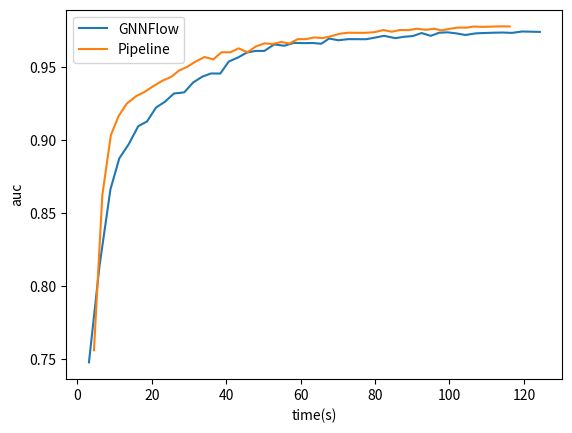

Write Python code to recreate this figure. (Note: this script raises an exception after producing the figure.)
import matplotlib.pyplot as plt
from scipy.signal import savgol_filter

# 示例数据
y1 = [0.7475054860115051, 0.8134389519691467, 0.8661423921585083, 0.8874474167823792, 0.8971476554870605, 0.9095746278762817, 0.9127955436706543, 0.9223772287368774, 0.9263902902603149, 0.9319685697555542, 0.9327609539031982, 0.9395160675048828, 0.9435553550720215, 0.9457331299781799, 0.9456814527511597, 0.9539593458175659, 0.9566447138786316, 0.9600701928138733, 0.961207389831543, 0.961219310760498, 0.9656267166137695, 0.9647637605667114, 0.9667479991912842, 0.9665465354919434, 0.9666349291801453, 0.9661250114440918, 0.9697049856185913, 0.9685212969779968, 0.9692920446395874, 0.96925950050354, 0.9692325592041016, 0.9702886343002319, 0.9715678691864014, 0.9699563980102539, 0.9709230661392212, 0.9713723659515381, 0.9734687209129333, 0.9715523719787598, 0.973697304725647, 0.9739593267440796, 0.9731742143630981, 0.9721323847770691, 0.9732493758201599, 0.9735063314437866, 0.9737027883529663, 0.9738204479217529, 0.9735777378082275, 0.974539041519165, 0.9744167327880859, 0.9742454290390015]
x1 = [3.1418166160583496, 5.964349985122681, 8.909375667572021, 11.288636922836304, 13.814565420150757, 16.387798309326172, 18.74594211578369, 21.174751043319702, 23.587980270385742, 25.96347427368164, 28.73765540122986, 31.12152075767517, 33.59225296974182, 35.94890904426575, 38.42287349700928, 40.71676826477051, 43.162076234817505, 45.54236888885498, 47.88604760169983, 50.27756857872009, 52.86811351776123, 55.64393067359924, 58.21916604042053, 60.844398975372314, 63.23027682304382, 65.55032873153687, 67.65184545516968, 70.18141078948975, 72.78098964691162, 75.18375730514526, 77.60484147071838, 79.87484216690063, 82.43501853942871, 85.46640682220459, 87.77140641212463, 90.07471346855164, 92.5238528251648, 94.95184659957886, 97.23625254631042, 99.52978777885437, 101.99144959449768, 104.27836513519287, 107.02782130241394, 109.38043904304504, 111.86252236366272, 114.28527355194092, 116.78659129142761, 119.50363254547119, 121.75080919265747, 124.2774076461792]
y2 = [0.7558175325393677, 0.8622879981994629, 0.9034221768379211, 0.9165529012680054, 0.9251185655593872, 0.9301984310150146, 0.933010995388031, 0.9371980428695679, 0.9408709406852722, 0.9434203505516052, 0.947674036026001, 0.9501987099647522, 0.9540358781814575, 0.9570292234420776, 0.9553890228271484, 0.960273265838623, 0.960282027721405, 0.9629701972007751, 0.9603040218353271, 0.9642537832260132, 0.9663869738578796, 0.9659578204154968, 0.9673120975494385, 0.9662883281707764, 0.9693182110786438, 0.9692651033401489, 0.9704564809799194, 0.9700431823730469, 0.9713132977485657, 0.9730026721954346, 0.9737147092819214, 0.9736224412918091, 0.9736305475234985, 0.9740866422653198, 0.9755397439002991, 0.9743759632110596, 0.9755541086196899, 0.9754674434661865, 0.9764336943626404, 0.9757048487663269, 0.9764087200164795, 0.9752940535545349, 0.9763912558555603, 0.9772237539291382, 0.9771835803985596, 0.9779213666915894, 0.9777145981788635, 0.9779038429260254, 0.9780591130256653, 0.9779865741729736]
x2 = [4.489468097686768, 6.737579584121704, 9.030954837799072, 11.11675214767456, 13.326087474822998, 15.838558197021484, 18.038270473480225, 20.526294231414795, 22.961153984069824, 25.249308586120605, 27.31272006034851, 29.453993320465088, 31.88307476043701, 34.21681571006775, 36.56238865852356, 38.74372935295105, 41.14835572242737, 43.367905139923096, 45.69597601890564, 47.98928737640381, 50.28965497016907, 52.430586099624634, 54.79670429229736, 57.00453734397888, 59.247867584228516, 61.40787601470947, 63.68410873413086, 65.96591639518738, 68.26850628852844, 70.52880048751831, 72.87509775161743, 74.97245264053345, 77.42430400848389, 79.88469552993774, 82.25410008430481, 84.49696898460388, 86.67784595489502, 88.9897792339325, 91.2790629863739, 93.65868401527405, 95.86388564109802, 97.92407703399658, 100.10039043426514, 102.20436191558838, 104.58959150314331, 106.50349688529968, 108.92674589157104, 111.53941893577576, 114.00113797187805, 116.18290042877197]

# x1 = [i for i in range(100)]
# x2 = [i for i in range(100)]
# y1 = savgol_filter(y1, window_length=15, polyorder=3)
# y2 = savgol_filter(y2, window_length=15, polyorder=3)

# 调用函数绘制折线图
plt.figure()
plt.plot(x1, y1, label='GNNFlow')
plt.plot(x2, y2, label='Pipeline')
plt.legend()
plt.xlabel('time(s)')
plt.ylabel('auc')

plt.savefig('./img/img.jpg')